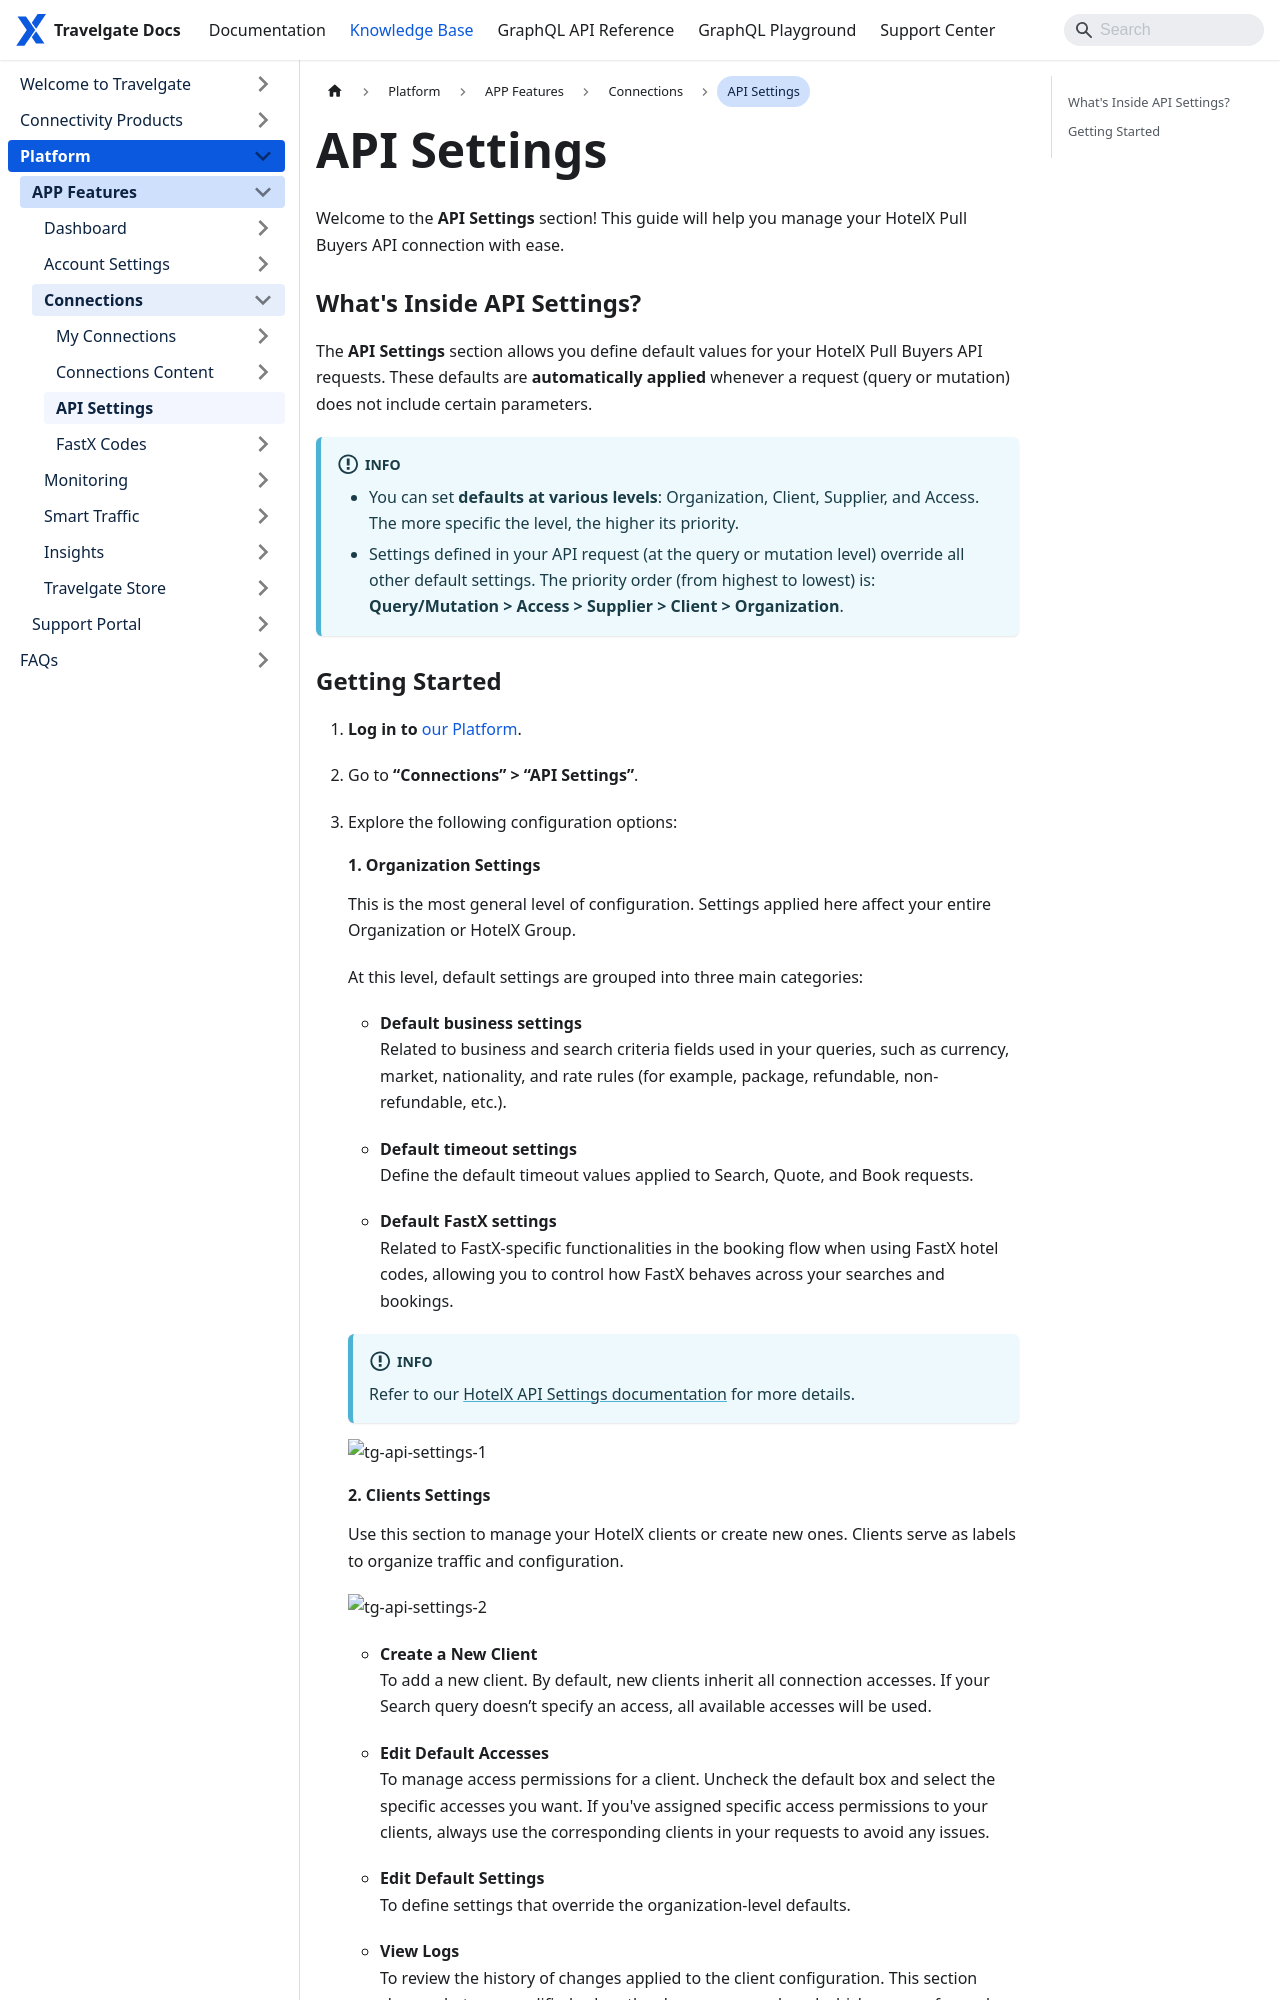

repository: Travelgate/documentation · page: kb/platform/app-features/connections/api-settings/index.html · generator: docusaurus

---
sidebar_position: 4
---

# API Settings

Welcome to the **API Settings** section! This guide will help you manage your HotelX Pull Buyers API connection with ease.

### What's Inside API Settings?

The **API Settings** section allows you define default values for your HotelX Pull Buyers API requests. These defaults are **automatically applied** whenever a request (query or mutation) does not include certain parameters.

:::info
- You can set **defaults at various levels**: Organization, Client, Supplier, and Access. The more specific the level, the higher its priority.  
- Settings defined in your API request (at the query or mutation level) override all other default settings. The priority order (from highest to lowest) is:
**Query/Mutation > Access > Supplier > Client > Organization**.
:::
